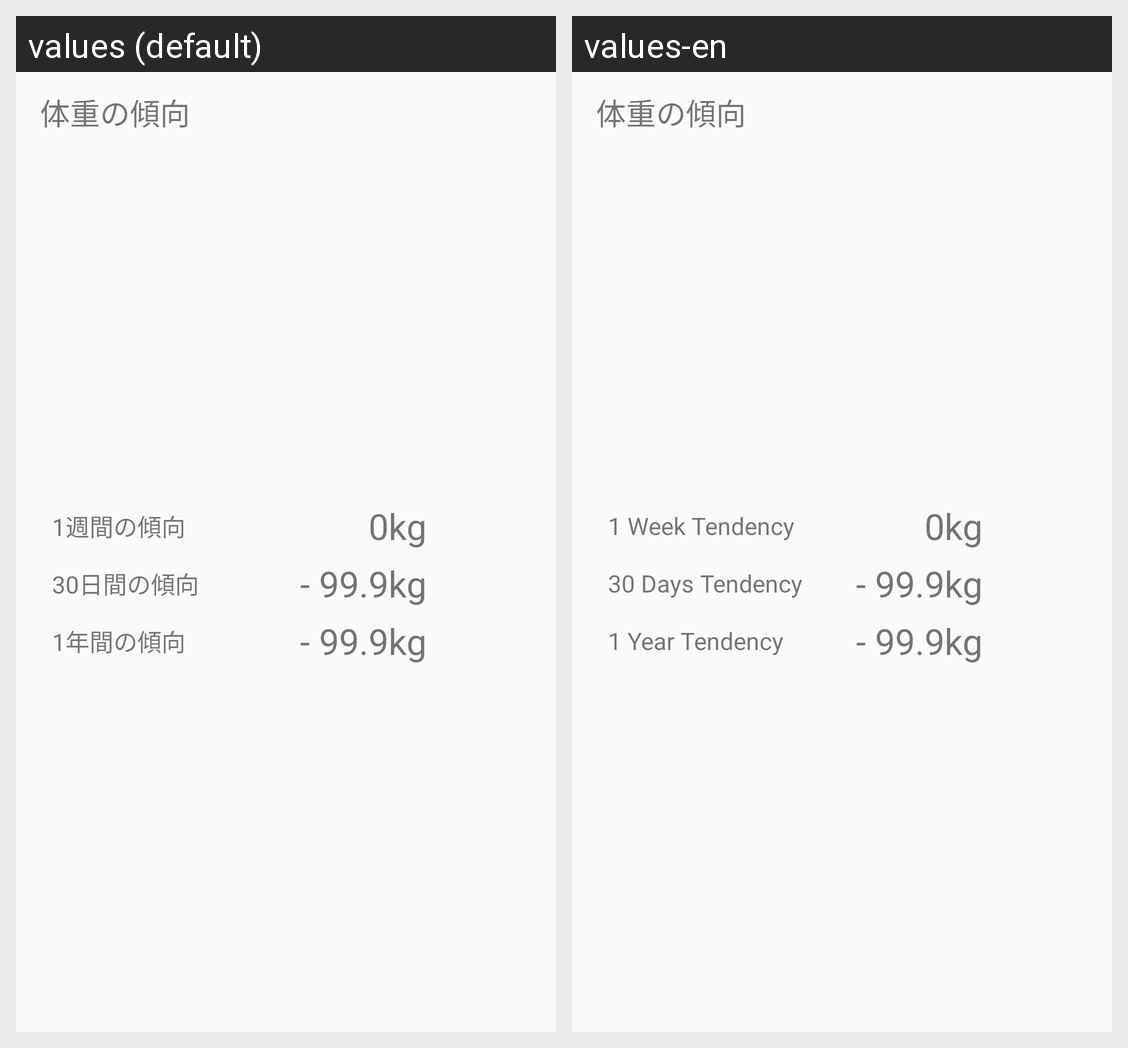

Locale-by-locale string values for the Android screen shown in this grid:
Android screen res/layout/dashboard_tendency_view.xml rendered under 2 locales, left to right: values (default), values-en. Device: Nexus 5 (rendered at 1080×1920; each locale shown at half size, 540×960, under a caption strip naming it); theme AppTheme.
Strings drawn on this screen, with the default value and each locale's value (text and hints the layout hard-codes, and strings that could not be matched under every locale, appear in the picture but are not listed):

one_week_tendency
  values: 1週間の傾向
  values-en: 1 Week Tendency

thirty_days_tendency
  values: 30日間の傾向
  values-en: 30 Days Tendency

one_year_tendency
  values: 1年間の傾向
  values-en: 1 Year Tendency
